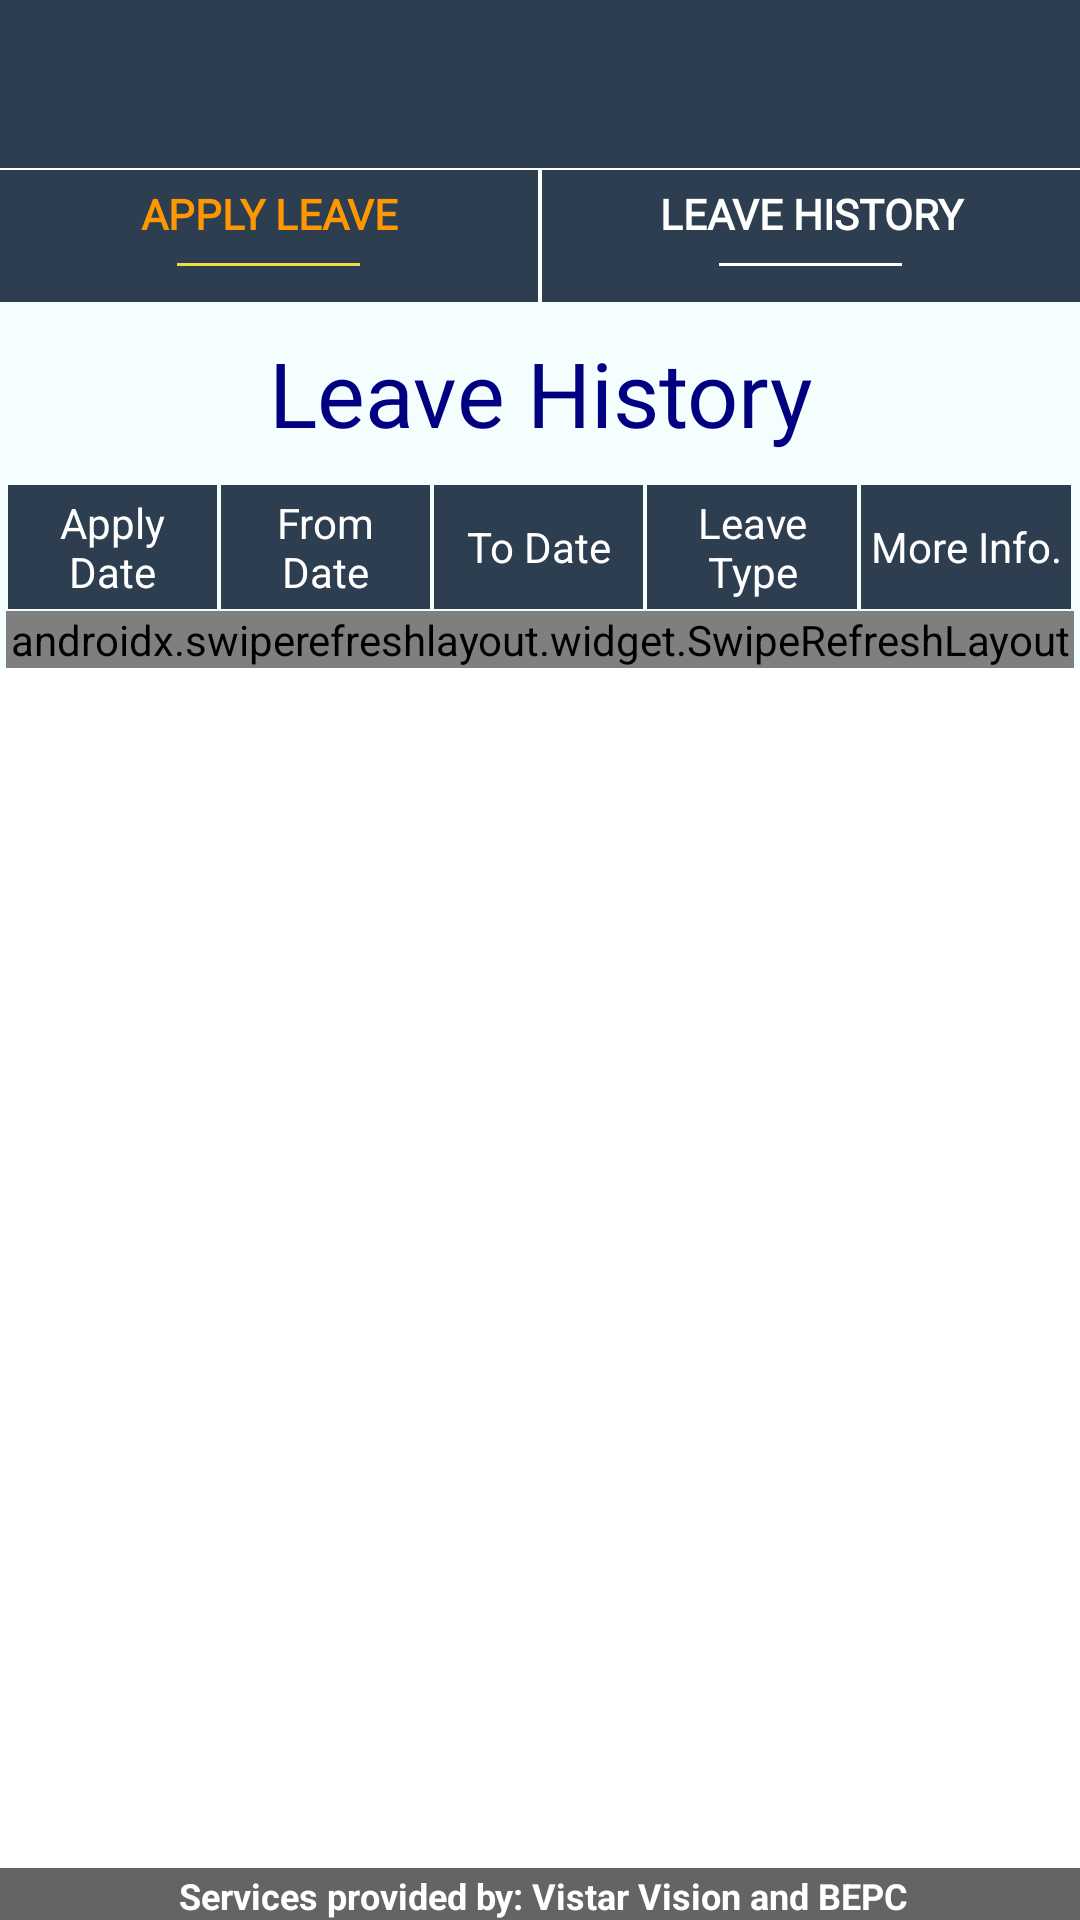

Write the Android layout XML for this screen, with the resource values it uses.
<!-- AndroidManifest.xml: application theme AppTheme -->
<!-- res/layout/activity_leave_history.xml -->
<?xml version="1.0" encoding="utf-8"?>
<RelativeLayout xmlns:android="http://schemas.android.com/apk/res/android"
    xmlns:app="http://schemas.android.com/apk/res-auto"
    xmlns:tools="http://schemas.android.com/tools"
    android:layout_width="match_parent"
    android:layout_height="match_parent"
    android:background="#fff"
    tools:context="Upasthiti.vistor_vision.in.eAttendance.Activity.Apply_Leave">

    <com.google.android.material.appbar.AppBarLayout
        android:id="@+id/app_bar_report"
        android:layout_width="match_parent"
        android:layout_height="wrap_content"
        android:theme="@style/ThemeOverlay.AppCompat.Dark.ActionBar">

        <androidx.appcompat.widget.Toolbar
            android:id="@+id/toolbar_gd"
            android:layout_width="match_parent"
            android:layout_height="?attr/actionBarSize"
            android:background="?attr/colorPrimary"
            app:layout_scrollFlags="scroll|enterAlways"
            app:popupTheme="@style/AppTheme">

            
        </androidx.appcompat.widget.Toolbar>
    </com.google.android.material.appbar.AppBarLayout>

    <include
        android:id="@+id/footer"
        layout="@layout/footer"
        android:layout_width="fill_parent"
        android:layout_height="wrap_content"
        android:layout_alignParentBottom="true"
        />

    <LinearLayout
        android:id="@+id/ll_headr_btns"
        android:layout_width="match_parent"
        android:layout_height="wrap_content"
        android:layout_below="@id/app_bar_report">

        <LinearLayout
            android:layout_width="0dp"
            android:layout_height="wrap_content"
            android:layout_marginTop="0.5dp"
            android:layout_marginRight="0.5dp"
            android:layout_weight="1"
            android:background="@color/colorPrimaryDark"
            android:orientation="vertical"
            android:id="@+id/ll_apply_leave"
            android:paddingBottom="10dp">

            <TextView
                android:layout_width="match_parent"
                android:layout_height="wrap_content"
                android:padding="5dp"
                android:text="@string/apply_leave"
                android:textAlignment="center"
                android:id="@+id/tv_aply_leav"
                android:fontFamily="@font/typostyle"
                android:textColor="@color/orange"
                android:textStyle="bold" />

            <View
                android:layout_width="61dp"
                android:layout_height="1dp"
                android:layout_gravity="center_horizontal"
                android:layout_marginLeft="30dp"
                android:layout_marginTop="2dp"
                android:id="@+id/view_apply"
                android:layout_marginRight="30dp"
                android:layout_marginBottom="2dp"
                android:background="#EDDC42">

            </View>


        </LinearLayout>

        <LinearLayout
            android:id="@+id/ll_leav_his"
            android:layout_width="0dp"
            android:layout_height="wrap_content"
            android:layout_marginLeft="0.5dp"
            android:layout_marginTop="0.5dp"
            android:layout_weight="1"
            android:background="@color/colorPrimaryDark"
            android:orientation="vertical"
            android:paddingBottom="10dp">

            <TextView
                android:layout_width="match_parent"
                android:layout_height="wrap_content"
                android:padding="5dp"
                android:text="LEAVE HISTORY"
                android:id="@+id/tv_leave_his"
                android:fontFamily="@font/typostyle"
                android:textAlignment="center"
                android:textColor="#fff"
                android:textStyle="bold" />

            <View
                android:layout_width="61dp"
                android:layout_height="1dp"
                android:layout_gravity="center_horizontal"
                android:layout_marginLeft="30dp"
                android:layout_marginTop="2dp"
                android:id="@+id/view_his"
                android:layout_marginRight="30dp"
                android:layout_marginBottom="2dp"
                android:background="#fff">

            </View>


        </LinearLayout>


    </LinearLayout>

    <LinearLayout
        android:layout_width="match_parent"
        android:layout_height="wrap_content"
        android:background="#F4FEFF"
        android:orientation="vertical"
        android:layout_below="@+id/ll_headr_btns">
        <TextView
            android:layout_width="match_parent"
            android:layout_height="wrap_content"
            android:text="Leave History"
            android:padding="10dp"
            android:fontFamily="@font/amitabold"
            android:textSize="30dp"
            android:textAlignment="center"
            android:textColor="#010080">
        </TextView>

        <LinearLayout
            android:id="@+id/ll_tag"
            android:layout_width="match_parent"
            android:layout_height="wrap_content"
            android:layout_below="@+id/ll_heding"
            android:layout_marginLeft="2dp"
            android:layout_marginRight="2dp">

            <TextView
                android:layout_width="0dp"
                android:layout_height="match_parent"
                android:layout_margin="0.5dp"
                android:layout_weight=".2"
                android:background="@color/colorPrimaryDark"
                android:gravity="center"
                android:text="Apply Date"
                android:padding="3dp"
                android:textColor="@android:color/white" />

            <TextView
                android:layout_width="0dp"
                android:layout_height="match_parent"
                android:layout_margin="0.5dp"
                android:layout_weight=".2"
                android:background="@color/colorPrimaryDark"
                android:gravity="center"
                android:padding="3dp"
                android:text="From Date"
                android:textColor="@android:color/white" />

            <TextView
                android:layout_width="0dp"
                android:layout_height="match_parent"
                android:layout_margin="0.5dp"
                android:layout_weight=".2"
                android:background="@color/colorPrimaryDark"
                android:gravity="center"
                android:text="To Date"
                android:textColor="@android:color/white" />
            <TextView
                android:layout_width="0dp"
                android:layout_height="match_parent"
                android:layout_margin="0.5dp"
                android:layout_weight=".2"
                android:background="@color/colorPrimaryDark"
                android:gravity="center"
                android:padding="3dp"
                android:text="Leave Type"
                android:textColor="@android:color/white" />

            <TextView
                android:layout_width="0dp"
                android:layout_height="match_parent"
                android:layout_margin="0.5dp"
                android:layout_weight=".2"
                android:background="@color/colorPrimaryDark"
                android:gravity="center"
                android:text="More Info."
                android:padding="3dp"
                android:textColor="@android:color/white" />
        </LinearLayout>

        <LinearLayout
            android:layout_width="match_parent"
            android:layout_height="match_parent"
            android:layout_above="@+id/ll_color_dis"
            android:layout_below="@+id/ll_tag"
            android:layout_marginLeft="2dp"
            android:layout_marginRight="2dp"
            android:orientation="vertical">
            <androidx.swiperefreshlayout.widget.SwipeRefreshLayout
                android:id="@+id/pullToRefresh"
                android:layout_width="match_parent"
                android:layout_height="match_parent">

                <ListView
                    android:id="@+id/list_report"
                    android:layout_width="match_parent"
                    android:layout_height="wrap_content"
                    android:layout_below="@+id/ll_tag"
                    android:layout_marginTop="0dp"
                    android:scrollbars=""
                    android:visibility="visible" />

                <TextView
                    android:id="@+id/text_report_not_found"
                    android:layout_width="wrap_content"
                    android:layout_height="wrap_content"
                    android:layout_centerInParent="true"
                    android:gravity="center"
                    android:text="Report Not Found !"
                    android:visibility="gone" />
            </androidx.swiperefreshlayout.widget.SwipeRefreshLayout>
        </LinearLayout>

    </LinearLayout>

</RelativeLayout>
<!-- res/layout/header.xml (included above) -->
<?xml version="1.0" encoding="utf-8"?>
<RelativeLayout xmlns:android="http://schemas.android.com/apk/res/android"
    android:orientation="vertical"
    android:layout_width="match_parent"
    android:layout_height="?attr/actionBarSize"
    android:background="@color/colorPrimaryDark">


  

    <TextView
        android:layout_width="wrap_content"
        android:layout_height="wrap_content"
        android:text="@string/app_head"
        android:gravity="center_horizontal"
        android:textSize="20sp"
        android:textStyle="bold"
        android:fontFamily="@font/amitabold"
        android:textAlignment="center"
        android:layout_centerInParent="true"
        android:textColor="#fff" />

    <ImageView
        android:layout_width="60dp"
        android:layout_height="40dp"
        android:layout_alignParentLeft="true"
        android:layout_centerVertical="true"
        android:layout_marginTop="5dp"
        android:scaleType="fitXY"
        android:src="@drawable/vvlogo"
        android:layout_marginLeft="10dp" />

</RelativeLayout>
<!-- res/layout/footer.xml (included above) -->
<?xml version="1.0" encoding="utf-8"?>
<RelativeLayout xmlns:android="http://schemas.android.com/apk/res/android"
    android:layout_width="match_parent"
    android:layout_height="wrap_content"
    android:gravity="center"
    android:orientation="horizontal" >

    <TextView
        android:layout_width="fill_parent"
        android:layout_height="wrap_content"
        android:background="#525355"
        android:gravity="center_horizontal"
        android:paddingLeft="2dp"
        android:paddingTop="1dp"
        android:text="Services provided by: Vistar Vision and BEPC"
        android:textColor="#ffffff"
        android:textSize="12sp"
        android:textStyle="bold"
        android:alpha=".9">
    </TextView>

</RelativeLayout>
<!-- resources referenced by this layout -->
<resources>
  <color name="colorPrimaryDark">#2C3E50</color>
  <color name="orange">#FF9800</color>
  <!-- drawable vvlogo: png bitmap (drawable, 12772 bytes) -->
  <string name="app_head">BEDMC Connect</string>
  <string name="apply_leave">APPLY LEAVE</string>
  <style name="AppTheme" parent="Theme.AppCompat.Light.NoActionBar">
          
          <item name="colorPrimary">@color/colorPrimary</item>
          <item name="colorPrimaryDark">@color/colorPrimaryDark</item>
          <item name="colorAccent">@color/colorAccent</item>
      </style>
  <color name="colorPrimary">#2C3E50</color>
  <color name="colorAccent">#D81B60</color>
</resources>
